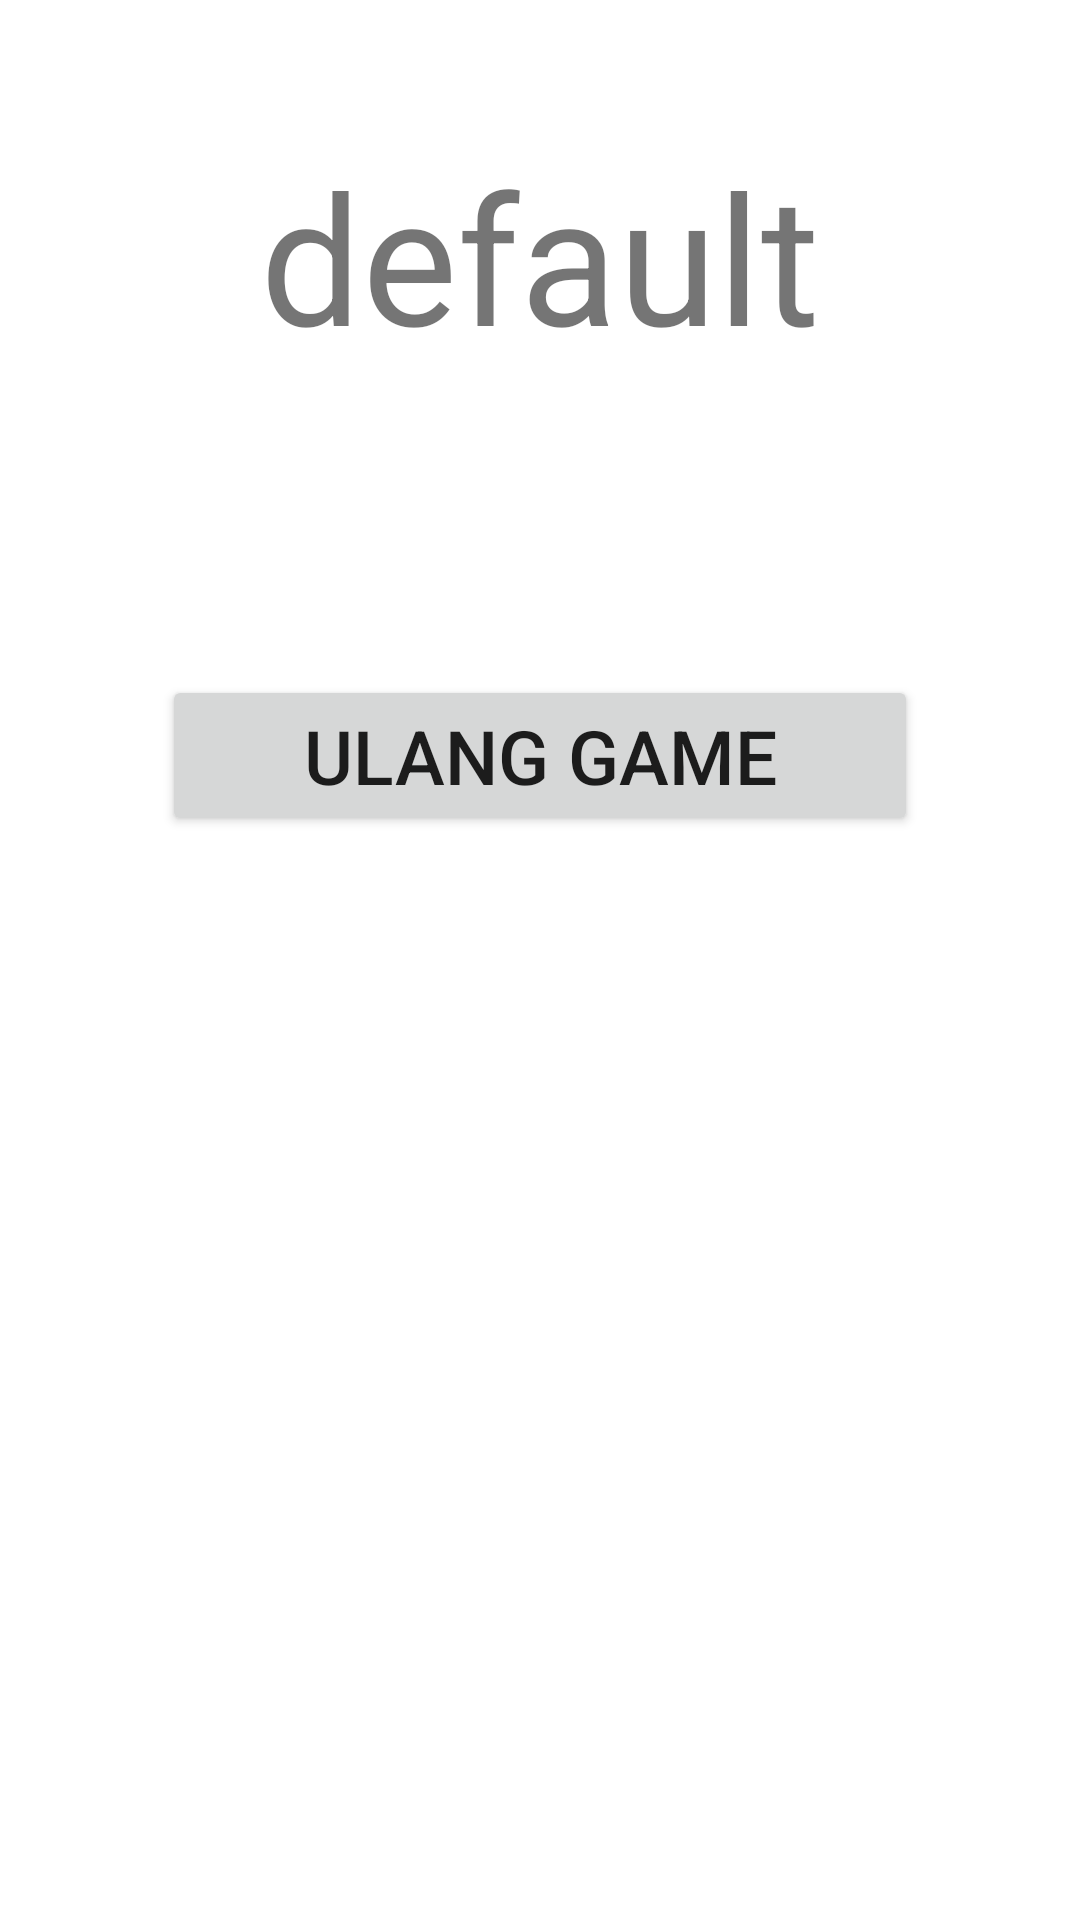

Here is an Android app screen rendered from its layout file. Give the layout XML and the strings, colors and styles it references.
<!-- AndroidManifest.xml: application theme Theme.Tugas2MPR -->
<!-- res/layout/activity_skor_page.xml -->
<?xml version="1.0" encoding="utf-8"?>
<androidx.constraintlayout.widget.ConstraintLayout xmlns:android="http://schemas.android.com/apk/res/android"
    xmlns:app="http://schemas.android.com/apk/res-auto"
    xmlns:tools="http://schemas.android.com/tools"
    android:layout_width="match_parent"
    android:layout_height="match_parent"
    tools:context=".SkorPage">

    <LinearLayout
        android:layout_width="match_parent"
        android:layout_height="match_parent"
        android:gravity="center_vertical"
        android:orientation="vertical"
        app:layout_constraintBottom_toBottomOf="parent"
        app:layout_constraintEnd_toEndOf="parent"
        app:layout_constraintStart_toStartOf="parent"
        app:layout_constraintTop_toTopOf="parent">

        <LinearLayout
            android:layout_width="match_parent"
            android:layout_height="match_parent"
            android:orientation="vertical">

            <Space
                android:layout_width="match_parent"
                android:layout_height="45dp" />

            <TextView
                android:id="@+id/resultTextView"
                android:layout_width="match_parent"
                android:layout_height="wrap_content"
                android:gravity="center_horizontal"
                android:text="default"
                android:textSize="60sp" />

            <Space
                android:layout_width="match_parent"
                android:layout_height="100dp" />

            <Button
                android:id="@+id/button1"
                android:layout_width="252dp"
                android:layout_height="wrap_content"
                android:layout_gravity="center_horizontal"
                android:layout_weight="0"
                android:text="Ulang Game"
                android:textAlignment="center"
                android:textSize="25sp" />

        </LinearLayout>

    </LinearLayout>
</androidx.constraintlayout.widget.ConstraintLayout>
<!-- resources referenced by this layout -->
<resources>
  <style name="Theme.Tugas2MPR" parent="Theme.MaterialComponents.DayNight.DarkActionBar">
          
          <item name="colorPrimary">@color/purple_500</item>
          <item name="colorPrimaryVariant">@color/purple_700</item>
          <item name="colorOnPrimary">@color/white</item>
          
          <item name="colorSecondary">@color/teal_200</item>
          <item name="colorSecondaryVariant">@color/teal_700</item>
          <item name="colorOnSecondary">@color/black</item>
          
          <item name="android:statusBarColor">?attr/colorPrimaryVariant</item>
          
      </style>
  <!-- not gathered from this repository: default colours our renderer supplied (Android Studio template values) -->
  <color name="purple_500">#FF6200EE</color>
  <color name="purple_700">#FF3700B3</color>
  <color name="teal_200">#FF03DAC5</color>
  <color name="teal_700">#FF018786</color>
  <color name="black">#FF000000</color>
  <color name="white">#FFFFFFFF</color>
</resources>
